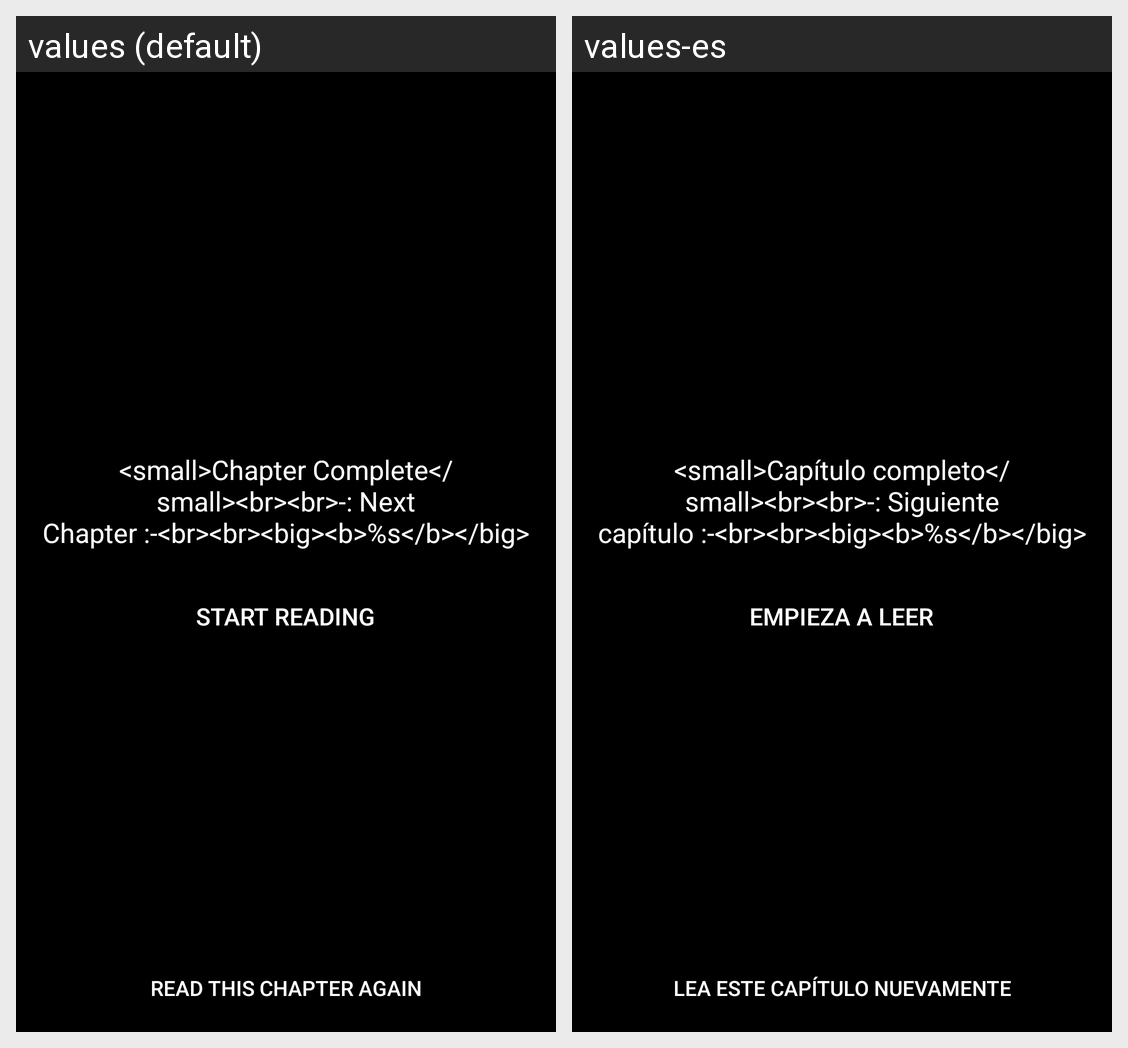

Here is an Android app screen in its default locale and in the app's own translations. Write out the translated-string differences for the strings that appear on this screen.
Android screen res/layout/next_chapter_page.xml rendered under 2 locales, left to right: values (default), values-es. Device: Nexus 5 (rendered at 1080×1920; each locale shown at half size, 540×960, under a caption strip naming it); theme AppTheme.
Strings drawn on this screen, with the default value and each locale's value (text and hints the layout hard-codes, and strings that could not be matched under every locale, appear in the picture but are not listed):

chapter_complete_next_chapter_s
  values: <small>Chapter Complete</small><br><br>-: Next Chapter :-<br><br><big><b>%s</b></big>
  values-es: <small>Capítulo completo</small><br><br>-: Siguiente capítulo :-<br><br><big><b>%s</b></big>

start_reading
  values: Start Reading
  values-es: Empieza a Leer

read_this_chapter_again
  values: Read This Chapter Again
  values-es: Lea Este Capítulo Nuevamente
